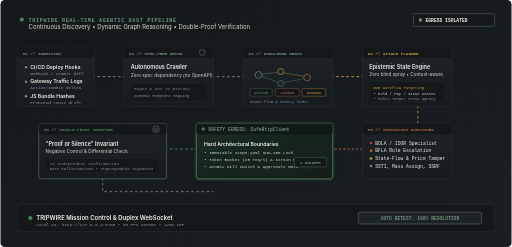
t = 0.00 s
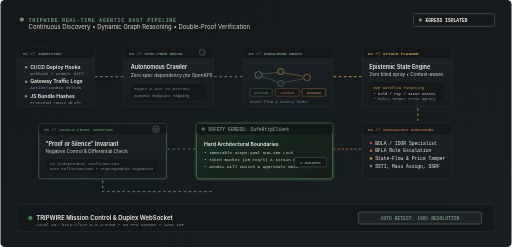
t = 0.75 s
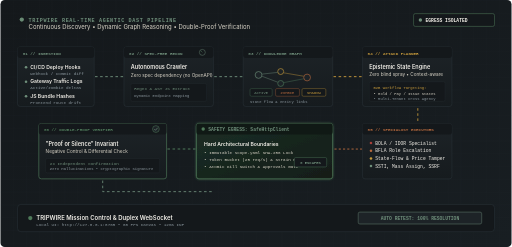
t = 2.25 s
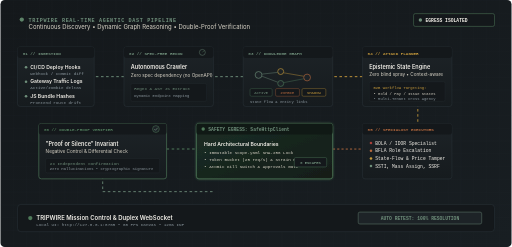
t = 3.00 s
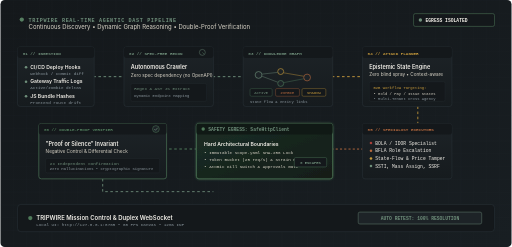
t = 3.75 s
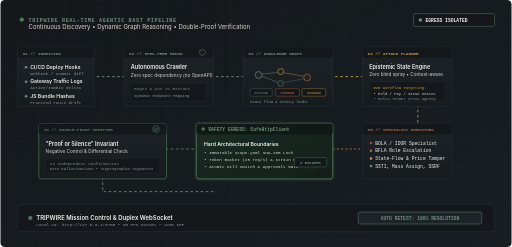
t = 5.25 s

The animated SVG that drew these frames (rendered in a browser with its animation timeline set to each time). Animation: 1 SMIL element (animateTransform=1), 4 CSS @keyframes rules; one cycle of 6.00 s, repeats indefinitely.

<svg xmlns="http://www.w3.org/2000/svg" viewBox="0 0 1200 580" width="100%" height="580">
  <defs>
    <!-- Background & Card Gradients -->
    <linearGradient id="bgCanvas" x1="0%" y1="0%" x2="100%" y2="100%">
      <stop offset="0%" stop-color="#14181B" />
      <stop offset="100%" stop-color="#181E22" />
    </linearGradient>
    <linearGradient id="cardGrad" x1="0%" y1="0%" x2="0%" y2="100%">
      <stop offset="0%" stop-color="#1D2327" />
      <stop offset="100%" stop-color="#161B1E" />
    </linearGradient>
    <linearGradient id="safetyGrad" x1="0%" y1="0%" x2="100%" y2="100%">
      <stop offset="0%" stop-color="#1C2E25" />
      <stop offset="100%" stop-color="#121D18" />
    </linearGradient>
    <linearGradient id="beamGreen" x1="0%" y1="0%" x2="100%" y2="0%">
      <stop offset="0%" stop-color="#6F8F7B" stop-opacity="0.2" />
      <stop offset="50%" stop-color="#4F7A5A" stop-opacity="1" />
      <stop offset="100%" stop-color="#6F8F7B" stop-opacity="0.2" />
    </linearGradient>

    <!-- Glow Filter -->
    <filter id="glowGreen" x="-20%" y="-20%" width="140%" height="140%">
      <feGaussianBlur stdDeviation="3" result="blur" />
      <feMerge>
        <feMergeNode in="blur" />
        <feMergeNode in="SourceGraphic" />
      </feMerge>
    </filter>
    <filter id="glowAmber" x="-20%" y="-20%" width="140%" height="140%">
      <feGaussianBlur stdDeviation="3.5" result="blur" />
      <feMerge>
        <feMergeNode in="blur" />
        <feMergeNode in="SourceGraphic" />
      </feMerge>
    </filter>

    <!-- Blueprint Grid -->
    <pattern id="diagGrid" width="30" height="30" patternUnits="userSpaceOnUse">
      <path d="M 30 0 L 0 0 0 30" fill="none" stroke="#252C31" stroke-width="0.7" />
    </pattern>

    <style>
      .mono { font-family: 'JetBrains Mono', 'Fira Code', monospace; }
      .sans { font-family: 'Instrument Sans', -apple-system, BlinkMacSystemFont, sans-serif; }
      
      /* Path Flow Animations */
      @keyframes dashFlow {
        from { stroke-dashoffset: 100; }
        to { stroke-dashoffset: 0; }
      }
      .flowing-wire {
        stroke-dasharray: 6 6;
        animation: dashFlow 2.5s linear infinite;
      }
      .flowing-wire-fast {
        stroke-dasharray: 5 5;
        animation: dashFlow 1.4s linear infinite;
      }
      
      /* Pulse Animation */
      @keyframes pulseGlow {
        0%, 100% { opacity: 0.3; transform: scale(1); }
        50% { opacity: 0.9; transform: scale(1.08); }
      }
      .pulsing-node {
        transform-origin: center;
        animation: pulseGlow 2.8s ease-in-out infinite;
      }

      /* Radar Sweep Animation */
      @keyframes radarSweep {
        0% { transform: rotate(0deg); }
        100% { transform: rotate(360deg); }
      }
      .radar-arm {
        transform-origin: 600px 85px;
        animation: radarSweep 6s linear infinite;
      }

      /* Status Blink */
      @keyframes ledBlink {
        0%, 100% { fill: #4F7A5A; }
        50% { fill: #6F8F7B; }
      }
      .led-active { animation: ledBlink 1.8s infinite; }
    </style>
  </defs>

  <!-- Background Layer -->
  <rect width="1200" height="580" fill="url(#bgCanvas)" rx="10" />
  <rect width="1200" height="580" fill="url(#diagGrid)" opacity="0.45" rx="10" />

  <!-- Outer Header & Badges -->
  <g transform="translate(40, 36)">
    <circle cx="10" cy="10" r="5" class="led-active" />
    <text x="26" y="15" fill="#6F8F7B" class="mono" font-size="12" font-weight="600" letter-spacing="1.5">TRIPWIRE REAL-TIME AGENTIC DAST PIPELINE</text>
    <text x="26" y="32" fill="#D9D4C7" class="sans" font-size="14">Continuous Discovery • Dynamic Graph Reasoning • Double-Proof Verification</text>
  </g>
  <g transform="translate(970, 32)">
    <rect width="190" height="30" rx="4" fill="#14181B" stroke="#4F7A5A" stroke-width="1.2" />
    <circle cx="16" cy="15" r="4" fill="#6F8F7B" />
    <text x="28" y="20" fill="#F2EFE8" class="mono" font-size="11" font-weight="600">EGRESS ISOLATED</text>
  </g>

  <!-- Flowing Interconnection Wires -->
  <!-- Wire 1: Triggers -> Recon -->
  <path d="M 220 180 L 290 180" fill="none" stroke="#6F8F7B" stroke-width="2.2" class="flowing-wire" />
  <!-- Wire 2: Recon -> Knowledge Graph -->
  <path d="M 500 180 L 570 180" fill="none" stroke="#6F8F7B" stroke-width="2.2" class="flowing-wire" />
  <!-- Wire 3: Knowledge Graph -> Planner -->
  <path d="M 780 180 L 850 180" fill="none" stroke="#C79A3B" stroke-width="2.2" class="flowing-wire" />
  <!-- Wire 4: Planner down to Executors -->
  <path d="M 980 240 L 980 290" fill="none" stroke="#C79A3B" stroke-width="2" class="flowing-wire" />
  <!-- Wire 5: Executors left to Safety Core -->
  <path d="M 850 350 L 780 350" fill="none" stroke="#B5693E" stroke-width="2.2" class="flowing-wire-fast" />
  <!-- Wire 6: Safety Core left to Double-Proof Verifier -->
  <path d="M 460 350 L 390 350" fill="none" stroke="#4F7A5A" stroke-width="2.5" class="flowing-wire" />
  <!-- Wire 7: Verifier down to Mission Control & Retest -->
  <path d="M 240 410 L 240 450 L 500 450" fill="none" stroke="#6F8F7B" stroke-width="2" class="flowing-wire" />

  <!-- ================= STAGE 1: INGEST & CHANGE TRIGGERS ================= -->
  <g transform="translate(40, 110)">
    <rect width="180" height="140" rx="6" fill="url(#cardGrad)" stroke="#2B343B" stroke-width="1.2" />
    <rect width="180" height="26" rx="6" fill="#14181B" />
    <text x="12" y="18" fill="#6F8F7B" class="mono" font-size="10" font-weight="700">01 // INGESTION</text>
    
    <g transform="translate(14, 42)">
      <circle cx="6" cy="6" r="3" fill="#6F8F7B" />
      <text x="16" y="10" fill="#F2EFE8" class="sans" font-size="12" font-weight="600">CI/CD Deploy Hooks</text>
      <text x="16" y="24" fill="#8B979E" class="mono" font-size="10">Webhook / commit diff</text>
    </g>
    <g transform="translate(14, 76)">
      <circle cx="6" cy="6" r="3" fill="#6F8F7B" />
      <text x="16" y="10" fill="#F2EFE8" class="sans" font-size="12" font-weight="600">Gateway Traffic Logs</text>
      <text x="16" y="24" fill="#8B979E" class="mono" font-size="10">Active/zombie deltas</text>
    </g>
    <g transform="translate(14, 110)">
      <circle cx="6" cy="6" r="3" fill="#6F8F7B" />
      <text x="16" y="10" fill="#F2EFE8" class="sans" font-size="12" font-weight="600">JS Bundle Hashes</text>
      <text x="16" y="24" fill="#8B979E" class="mono" font-size="10">Frontend route drift</text>
    </g>
  </g>

  <!-- ================= STAGE 2: SPEC-FREE RECON CRAWLER ================= -->
  <g transform="translate(290, 110)">
    <rect width="210" height="140" rx="6" fill="url(#cardGrad)" stroke="#2B343B" stroke-width="1.2" />
    <rect width="210" height="26" rx="6" fill="#14181B" />
    <text x="12" y="18" fill="#6F8F7B" class="mono" font-size="10" font-weight="700">02 // SPEC-FREE RECON</text>
    
    <!-- Mini Radar Scope Icon -->
    <circle cx="184" cy="13" r="7" fill="none" stroke="#6F8F7B" stroke-width="1" />
    <line x1="184" y1="13" x2="188" y2="9" stroke="#4F7A5A" stroke-width="1.2">
      <animateTransform attributeName="transform" type="rotate" from="0 184 13" to="360 184 13" dur="3s" repeatCount="indefinite" />
    </line>

    <text x="16" y="52" fill="#F2EFE8" class="sans" font-size="13" font-weight="600">Autonomous Crawler</text>
    <text x="16" y="70" fill="#D9D4C7" class="sans" font-size="11">Zero spec dependency (no OpenAPI)</text>

    <rect x="16" y="86" width="178" height="42" rx="4" fill="#14181B" stroke="#252C31" />
    <text x="24" y="102" fill="#6F8F7B" class="mono" font-size="10">Regex &amp; AST JS Extract</text>
    <text x="24" y="118" fill="#8B979E" class="mono" font-size="9">Dynamic Endpoint Mapping</text>
  </g>

  <!-- ================= STAGE 3: KNOWLEDGE GRAPH & INVENTORY ================= -->
  <g transform="translate(570, 110)">
    <rect width="210" height="140" rx="6" fill="url(#cardGrad)" stroke="#2B343B" stroke-width="1.2" />
    <rect width="210" height="26" rx="6" fill="#14181B" />
    <text x="12" y="18" fill="#6F8F7B" class="mono" font-size="10" font-weight="700">03 // KNOWLEDGE GRAPH</text>

    <!-- Visual Graph Nodes Mock -->
    <g transform="translate(20, 48)">
      <circle cx="16" cy="18" r="8" fill="#1D2327" stroke="#6F8F7B" stroke-width="1.5" />
      <circle cx="68" cy="10" r="7" fill="#1D2327" stroke="#C79A3B" stroke-width="1.5" />
      <circle cx="68" cy="38" r="7" fill="#1D2327" stroke="#4F7A5A" stroke-width="1.5" />
      <circle cx="130" cy="24" r="8" fill="#1D2327" stroke="#B5693E" stroke-width="1.5" />
      <line x1="24" y1="16" x2="61" y2="12" stroke="#6F8F7B" stroke-width="1" />
      <line x1="24" y1="21" x2="61" y2="35" stroke="#6F8F7B" stroke-width="1" />
      <line x1="75" y1="13" x2="122" y2="21" stroke="#C79A3B" stroke-width="1" />
      <line x1="75" y1="36" x2="122" y2="27" stroke="#4F7A5A" stroke-width="1" />
    </g>

    <g transform="translate(16, 98)">
      <rect width="52" height="18" rx="3" fill="#14181B" stroke="#4F7A5A" stroke-width="0.8" />
      <text x="26" y="12" text-anchor="middle" fill="#6F8F7B" class="mono" font-size="9">ACTIVE</text>

      <rect x="60" width="56" height="18" rx="3" fill="#14181B" stroke="#B5693E" stroke-width="0.8" />
      <text x="88" y="12" text-anchor="middle" fill="#B5693E" class="mono" font-size="9">ZOMBIE</text>

      <rect x="122" width="56" height="18" rx="3" fill="#14181B" stroke="#C79A3B" stroke-width="0.8" />
      <text x="150" y="12" text-anchor="middle" fill="#C79A3B" class="mono" font-size="9">SHADOW</text>
    </g>
    <text x="16" y="132" fill="#8B979E" class="mono" font-size="9">State flow &amp; entity links</text>
  </g>

  <!-- ================= STAGE 4: TARGETED ATTACK PLANNER ================= -->
  <g transform="translate(850, 110)">
    <rect width="210" height="140" rx="6" fill="url(#cardGrad)" stroke="#2B343B" stroke-width="1.2" />
    <rect width="210" height="26" rx="6" fill="#14181B" />
    <text x="12" y="18" fill="#C79A3B" class="mono" font-size="10" font-weight="700">04 // ATTACK PLANNER</text>

    <text x="16" y="52" fill="#F2EFE8" class="sans" font-size="13" font-weight="600">Epistemic State Engine</text>
    <text x="16" y="68" fill="#D9D4C7" class="sans" font-size="11">Zero blind spray • Context-aware</text>

    <g transform="translate(16, 82)">
      <rect width="178" height="46" rx="4" fill="#14181B" stroke="#252C31" />
      <text x="10" y="16" fill="#C79A3B" class="mono" font-size="9">B2B Workflow Targeting:</text>
      <text x="10" y="30" fill="#D9D4C7" class="mono" font-size="9">• Hold / Pay / Issue States</text>
      <text x="10" y="42" fill="#8B979E" class="mono" font-size="9">• Multi-Tenant Cross Agency</text>
    </g>
  </g>

  <!-- ================= STAGE 5: SPECIALIST ATTACK EXECUTORS ================= -->
  <g transform="translate(850, 290)">
    <rect width="210" height="130" rx="6" fill="url(#cardGrad)" stroke="#2B343B" stroke-width="1.2" />
    <rect width="210" height="26" rx="6" fill="#14181B" />
    <text x="12" y="18" fill="#B5693E" class="mono" font-size="10" font-weight="700">05 // SPECIALIST EXECUTORS</text>

    <g transform="translate(16, 40)">
      <circle cx="4" cy="6" r="3" fill="#A8403A" />
      <text x="14" y="10" fill="#F2EFE8" class="mono" font-size="11">BOLA / IDOR Specialist</text>
      <circle cx="4" cy="24" r="3" fill="#B5693E" />
      <text x="14" y="28" fill="#F2EFE8" class="mono" font-size="11">BFLA Role Escalation</text>
      <circle cx="4" cy="42" r="3" fill="#C79A3B" />
      <text x="14" y="46" fill="#F2EFE8" class="mono" font-size="11">State-Flow &amp; Price Tamper</text>
      <circle cx="4" cy="60" r="3" fill="#6F8F7B" />
      <text x="14" y="64" fill="#F2EFE8" class="mono" font-size="11">SSTI, Mass Assign, SSRF</text>
    </g>
  </g>

  <!-- ================= STAGE 6: HARD SAFETY EGRESS CORE ================= -->
  <g transform="translate(460, 290)">
    <rect width="320" height="130" rx="6" fill="url(#safetyGrad)" stroke="#4F7A5A" stroke-width="1.8" filter="url(#glowGreen)" />
    <rect width="320" height="26" rx="6" fill="#101915" />
    <circle cx="16" cy="13" r="4" fill="#4F7A5A" />
    <text x="28" y="17" fill="#6F8F7B" class="mono" font-size="11" font-weight="700">SAFETY EGRESS: SafeHttpClient</text>

    <g transform="translate(18, 42)">
      <text x="0" y="12" fill="#F2EFE8" class="sans" font-size="12" font-weight="600">Hard Architectural Boundaries</text>
      <text x="0" y="30" fill="#D9D4C7" class="mono" font-size="10">• Immutable scope.yaml SHA-256 Lock</text>
      <text x="0" y="46" fill="#D9D4C7" class="mono" font-size="10">• Token Bucket (25 req/s) &amp; Strain Monitor</text>
      <text x="0" y="62" fill="#D9D4C7" class="mono" font-size="10">• Atomic Kill Switch &amp; Approvals Gate</text>
    </g>
    <rect x="230" y="80" width="76" height="22" rx="3" fill="#14181B" stroke="#4F7A5A" stroke-width="1" />
    <text x="268" y="95" text-anchor="middle" fill="#6F8F7B" class="mono" font-size="9" font-weight="600">0 ESCAPES</text>
  </g>

  <!-- ================= STAGE 7: DOUBLE-PROOF DIFFERENTIAL VERIFIER ================= -->
  <g transform="translate(90, 290)">
    <rect width="300" height="130" rx="6" fill="url(#cardGrad)" stroke="#4F7A5A" stroke-width="1.5" />
    <rect width="300" height="26" rx="6" fill="#14181B" />
    <text x="12" y="18" fill="#4F7A5A" class="mono" font-size="10" font-weight="700">06 // DOUBLE-PROOF VERIFIER</text>

    <!-- Checkmark Badge -->
    <circle cx="275" cy="13" r="8" fill="#1D2327" stroke="#4F7A5A" stroke-width="1.2" />
    <polyline points="271,13 274,16 279,10" fill="none" stroke="#6F8F7B" stroke-width="1.5" />

    <g transform="translate(16, 40)">
      <text x="0" y="12" fill="#F2EFE8" class="sans" font-size="13" font-weight="600">"Proof or Silence" Invariant</text>
      <text x="0" y="30" fill="#D9D4C7" class="sans" font-size="11">Negative Control &amp; Differential Check</text>
      <rect x="0" y="42" width="268" height="34" rx="4" fill="#14181B" stroke="#252C31" />
      <text x="10" y="58" fill="#6F8F7B" class="mono" font-size="10">2x Independent Confirmation</text>
      <text x="10" y="70" fill="#8B979E" class="mono" font-size="9">Zero Hallucinations • Cryptographic Signature</text>
    </g>
  </g>

  <!-- ================= BOTTOM BAR: MISSION CONTROL & RETEST ================= -->
  <g transform="translate(40, 480)">
    <rect width="1120" height="64" rx="8" fill="#14181B" stroke="#2B343B" stroke-width="1.2" />
    
    <g transform="translate(24, 22)">
      <circle cx="6" cy="10" r="5" fill="#4F7A5A" />
      <text x="20" y="14" fill="#F2EFE8" class="sans" font-size="14" font-weight="600">TRIPWIRE Mission Control &amp; Duplex WebSocket</text>
      <text x="20" y="28" fill="#8B979E" class="mono" font-size="10">Local UI: http://127.0.0.1:8765 • 60 FPS Canvas • 12ms INP</text>
    </g>

    <g transform="translate(800, 18)">
      <rect width="290" height="28" rx="4" fill="#1D2327" stroke="#6F8F7B" stroke-width="1" />
      <text x="145" y="18" text-anchor="middle" fill="#6F8F7B" class="mono" font-size="11" font-weight="600">AUTO RETEST: 100% RESOLUTION</text>
    </g>
  </g>
</svg>
